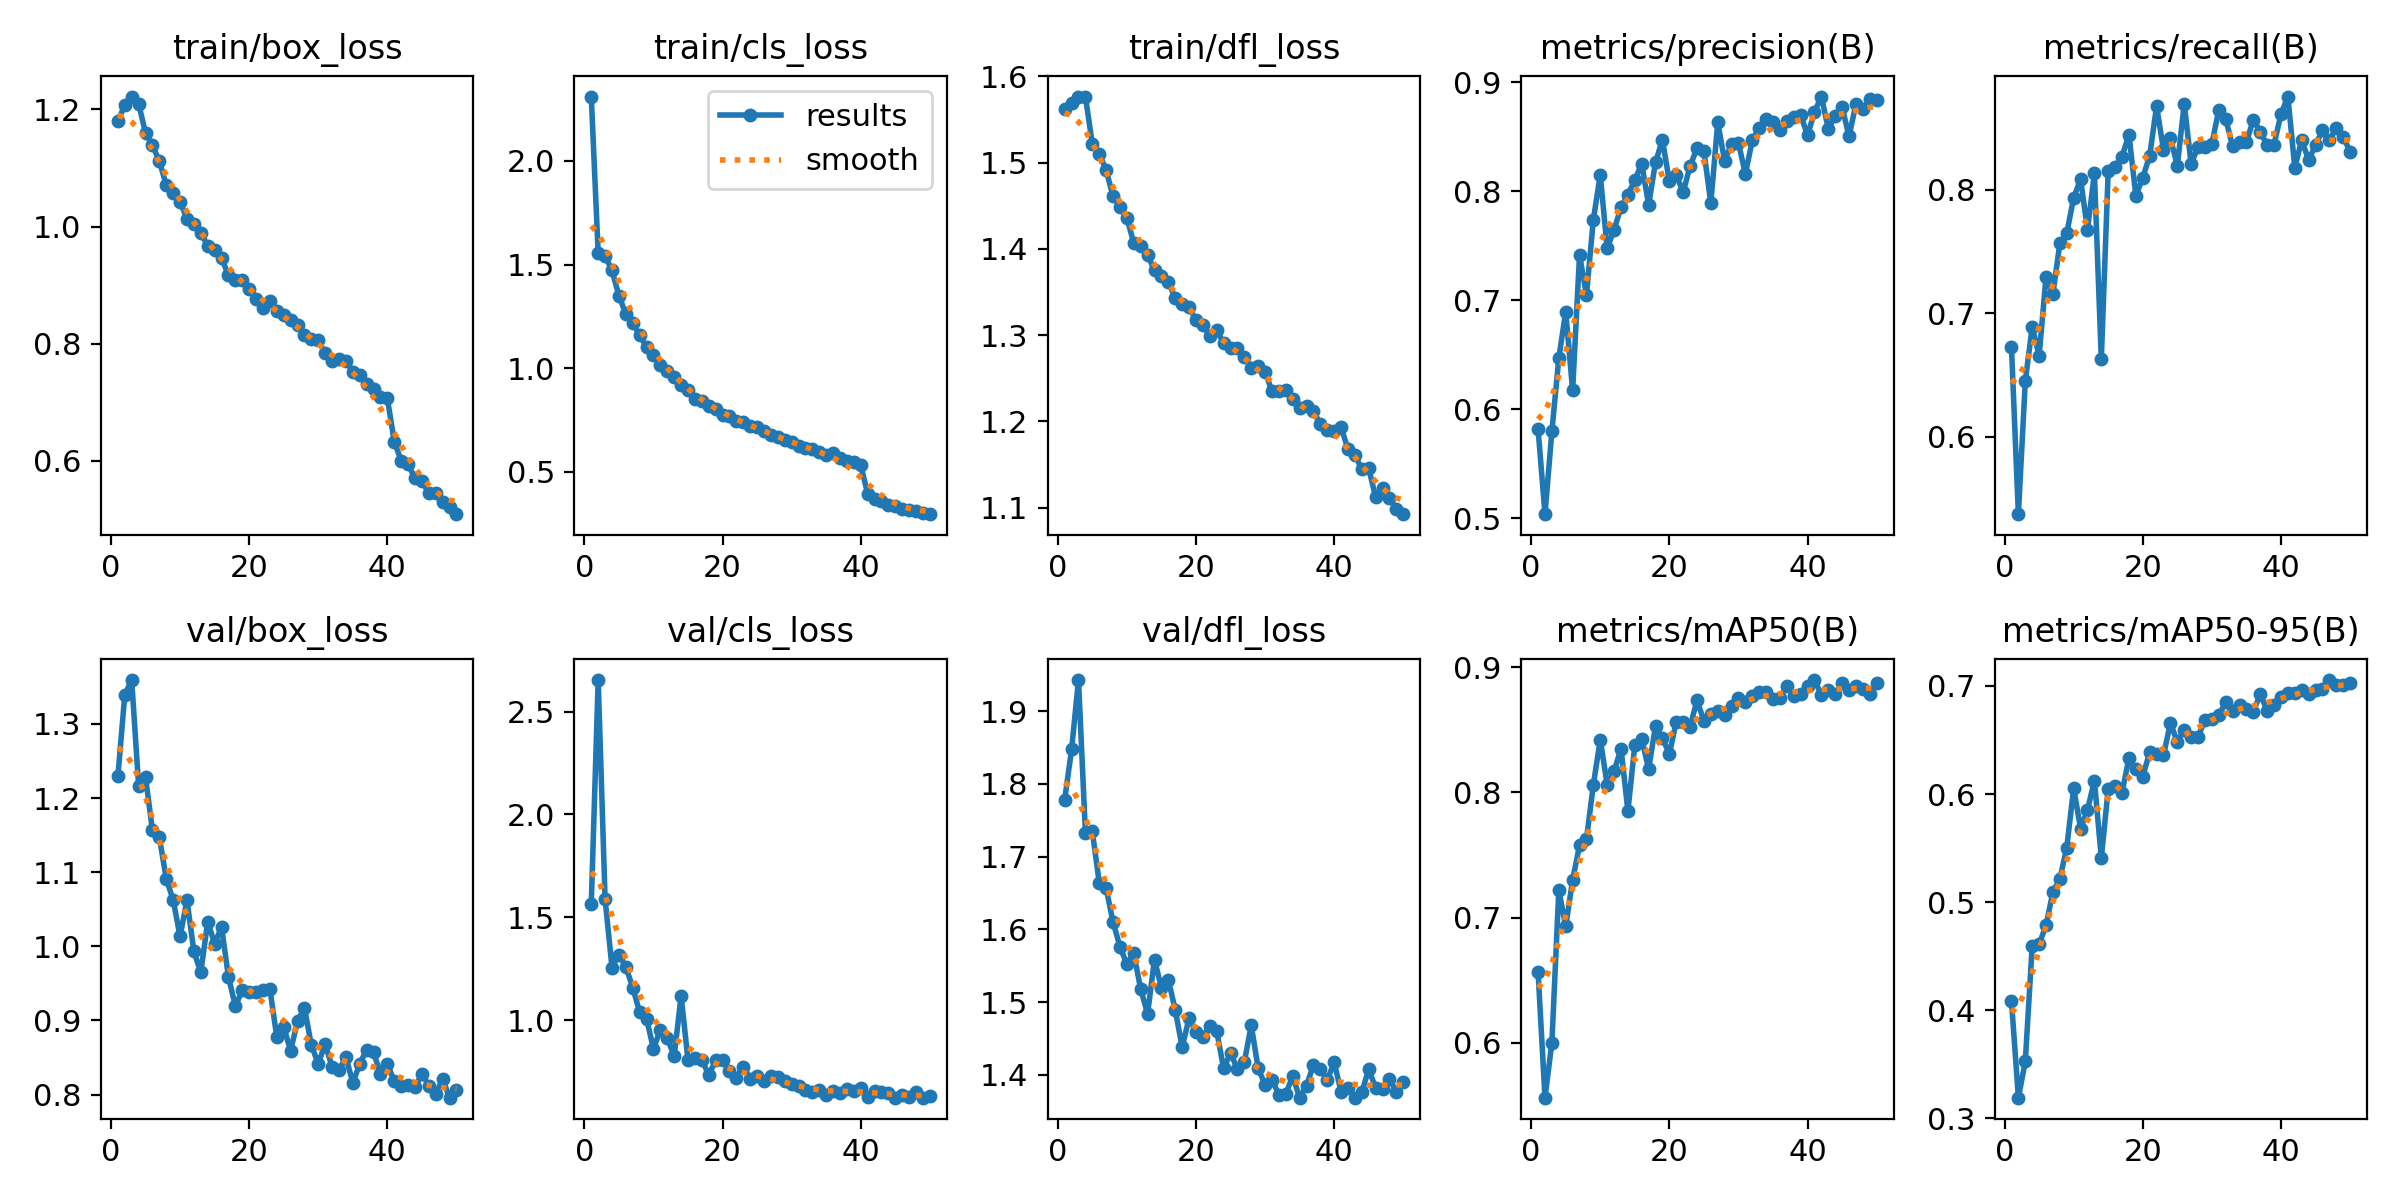

Values plotted in this chart, from the file beside it:
epoch, train/box_loss, train/cls_loss, train/dfl_loss, metrics/precision(B), metrics/recall(B), metrics/mAP50(B), metrics/mAP50-95(B), val/box_loss, val/cls_loss, val/dfl_loss, lr/pg0, lr/pg1, lr/pg2
1, 1.18, 2.31, 1.562, 0.5817, 0.6725, 0.6565, 0.4086, 1.229, 1.564, 1.778, 0.0002555, 0.0002555, 0.0002555
2, 1.208, 1.554, 1.569, 0.5036, 0.5374, 0.5561, 0.3192, 1.339, 2.653, 1.847, 0.0005017, 0.0005017, 0.0005017
3, 1.222, 1.542, 1.577, 0.5797, 0.645, 0.6, 0.3527, 1.359, 1.587, 1.943, 0.0007377, 0.0007377, 0.0007377
4, 1.21, 1.472, 1.577, 0.6467, 0.689, 0.722, 0.4597, 1.216, 1.255, 1.733, 0.0007233, 0.0007233, 0.0007233
5, 1.16, 1.35, 1.522, 0.6896, 0.6654, 0.6929, 0.4611, 1.228, 1.318, 1.735, 0.0007233, 0.0007233, 0.0007233
6, 1.139, 1.262, 1.51, 0.6172, 0.7294, 0.7301, 0.4786, 1.156, 1.26, 1.664, 0.0007081, 0.0007081, 0.0007081
7, 1.112, 1.217, 1.491, 0.7416, 0.7158, 0.7577, 0.5095, 1.147, 1.158, 1.657, 0.0006929, 0.0006929, 0.0006929
8, 1.071, 1.161, 1.461, 0.7048, 0.7565, 0.7626, 0.5213, 1.091, 1.038, 1.61, 0.0006776, 0.0006776, 0.0006776
9, 1.057, 1.101, 1.449, 0.7739, 0.7647, 0.8062, 0.5505, 1.062, 1.006, 1.576, 0.0006624, 0.0006624, 0.0006624
10, 1.042, 1.064, 1.436, 0.8152, 0.7936, 0.8423, 0.6055, 1.013, 0.8612, 1.552, 0.0006472, 0.0006472, 0.0006472
11, 1.013, 1.015, 1.407, 0.7475, 0.8085, 0.8062, 0.5681, 1.062, 0.9526, 1.567, 0.000632, 0.000632, 0.000632
12, 1.004, 0.9887, 1.404, 0.7647, 0.7674, 0.8168, 0.5851, 0.9931, 0.9114, 1.518, 0.0006167, 0.0006167, 0.0006167
13, 0.9898, 0.9589, 1.393, 0.7853, 0.8132, 0.8351, 0.6125, 0.9646, 0.8256, 1.484, 0.0006015, 0.0006015, 0.0006015
14, 0.967, 0.9174, 1.375, 0.7969, 0.6628, 0.7853, 0.5409, 1.033, 1.119, 1.558, 0.0005863, 0.0005863, 0.0005863
15, 0.9606, 0.8947, 1.369, 0.8103, 0.8155, 0.8379, 0.6048, 1.003, 0.8036, 1.519, 0.0005711, 0.0005711, 0.0005711
16, 0.9463, 0.8528, 1.362, 0.8253, 0.8181, 0.8429, 0.6075, 1.026, 0.8166, 1.531, 0.0005558, 0.0005558, 0.0005558
17, 0.917, 0.8398, 1.343, 0.7874, 0.8268, 0.8186, 0.6013, 0.9587, 0.8059, 1.489, 0.0005406, 0.0005406, 0.0005406
18, 0.9087, 0.8167, 1.336, 0.8269, 0.8446, 0.8534, 0.6332, 0.9195, 0.7339, 1.438, 0.0005254, 0.0005254, 0.0005254
19, 0.9086, 0.8051, 1.332, 0.847, 0.7951, 0.8434, 0.623, 0.9404, 0.8044, 1.478, 0.0005102, 0.0005102, 0.0005102
20, 0.8938, 0.7743, 1.317, 0.8091, 0.8097, 0.8307, 0.616, 0.9385, 0.8079, 1.459, 0.0004949, 0.0004949, 0.0004949
21, 0.877, 0.7683, 1.312, 0.8149, 0.8275, 0.8566, 0.6388, 0.9389, 0.7524, 1.452, 0.0004797, 0.0004797, 0.0004797
22, 0.8618, 0.7441, 1.299, 0.7992, 0.8676, 0.856, 0.637, 0.9406, 0.72, 1.467, 0.0004645, 0.0004645, 0.0004645
23, 0.8735, 0.74, 1.306, 0.823, 0.8324, 0.8526, 0.6357, 0.9423, 0.7743, 1.46, 0.0004492, 0.0004492, 0.0004492
24, 0.8558, 0.7205, 1.291, 0.8397, 0.8418, 0.8737, 0.6656, 0.8774, 0.7135, 1.409, 0.000434, 0.000434, 0.000434
25, 0.8483, 0.7163, 1.286, 0.8367, 0.8194, 0.8571, 0.6484, 0.891, 0.7288, 1.43, 0.0004188, 0.0004188, 0.0004188
26, 0.8412, 0.698, 1.286, 0.7893, 0.8694, 0.8626, 0.6594, 0.8589, 0.7039, 1.408, 0.0004036, 0.0004036, 0.0004036
27, 0.8322, 0.6794, 1.274, 0.8632, 0.8208, 0.8651, 0.6524, 0.8993, 0.7274, 1.418, 0.0003883, 0.0003883, 0.0003883
28, 0.8145, 0.6695, 1.262, 0.8279, 0.8348, 0.8618, 0.6532, 0.9171, 0.7219, 1.468, 0.0003731, 0.0003731, 0.0003731
29, 0.8074, 0.6555, 1.265, 0.8437, 0.8348, 0.8687, 0.6685, 0.8664, 0.7026, 1.409, 0.0003579, 0.0003579, 0.0003579
30, 0.8063, 0.6459, 1.258, 0.8444, 0.8372, 0.8753, 0.6689, 0.8416, 0.6873, 1.386, 0.0003427, 0.0003427, 0.0003427
31, 0.7835, 0.6263, 1.235, 0.8157, 0.8645, 0.8725, 0.6728, 0.868, 0.6812, 1.393, 0.0003274, 0.0003274, 0.0003274
32, 0.7711, 0.6133, 1.236, 0.8469, 0.8574, 0.877, 0.6848, 0.8371, 0.6577, 1.373, 0.0003122, 0.0003122, 0.0003122
33, 0.7738, 0.6081, 1.237, 0.8585, 0.8352, 0.8807, 0.6764, 0.8332, 0.6524, 1.374, 0.000297, 0.000297, 0.000297
34, 0.7713, 0.5948, 1.226, 0.866, 0.8387, 0.8805, 0.6824, 0.8505, 0.6595, 1.398, 0.0002818, 0.0002818, 0.0002818
35, 0.7524, 0.5816, 1.216, 0.8635, 0.8387, 0.8747, 0.6783, 0.8158, 0.6359, 1.369, 0.0002665, 0.0002665, 0.0002665
36, 0.7466, 0.5926, 1.218, 0.8564, 0.8565, 0.8757, 0.6758, 0.8413, 0.6542, 1.385, 0.0002513, 0.0002513, 0.0002513
37, 0.7319, 0.5662, 1.212, 0.8643, 0.847, 0.8853, 0.6926, 0.8605, 0.6443, 1.413, 0.0002361, 0.0002361, 0.0002361
38, 0.7234, 0.5507, 1.197, 0.8681, 0.8361, 0.8769, 0.677, 0.8568, 0.6663, 1.408, 0.0002209, 0.0002209, 0.0002209
39, 0.7083, 0.5462, 1.19, 0.87, 0.8366, 0.8785, 0.6822, 0.8283, 0.6575, 1.393, 0.0002056, 0.0002056, 0.0002056
40, 0.7065, 0.5333, 1.189, 0.8514, 0.8611, 0.8853, 0.6901, 0.8415, 0.6705, 1.417, 0.0001904, 0.0001904, 0.0001904
41, 0.6327, 0.3938, 1.193, 0.8729, 0.8754, 0.8899, 0.6934, 0.8177, 0.625, 1.377, 0.0001752, 0.0001752, 0.0001752
42, 0.6003, 0.3691, 1.168, 0.887, 0.8179, 0.8781, 0.6931, 0.8118, 0.6544, 1.381, 0.00016, 0.00016, 0.00016
43, 0.5939, 0.3574, 1.161, 0.8575, 0.8401, 0.8815, 0.6966, 0.8126, 0.6484, 1.369, 0.0001447, 0.0001447, 0.0001447
44, 0.5703, 0.3385, 1.145, 0.8688, 0.824, 0.8784, 0.6926, 0.8095, 0.6444, 1.376, 0.0001295, 0.0001295, 0.0001295
45, 0.5664, 0.3361, 1.145, 0.8774, 0.836, 0.8873, 0.696, 0.8278, 0.6227, 1.407, 0.0001143, 0.0001143, 0.0001143
46, 0.5446, 0.3189, 1.113, 0.8504, 0.8482, 0.8821, 0.6971, 0.8119, 0.6356, 1.382, 9.9047e-05, 9.9047e-05, 9.9047e-05
47, 0.5455, 0.3163, 1.123, 0.8802, 0.8402, 0.8854, 0.7054, 0.8005, 0.6257, 1.381, 8.3821e-05, 8.3821e-05, 8.3821e-05
48, 0.5303, 0.3136, 1.111, 0.8756, 0.8499, 0.8828, 0.7006, 0.8208, 0.6512, 1.395, 6.8595e-05, 6.8595e-05, 6.8595e-05
49, 0.5208, 0.3023, 1.099, 0.8843, 0.8429, 0.879, 0.7007, 0.7957, 0.6231, 1.376, 5.3369e-05, 5.3369e-05, 5.3369e-05
50, 0.5089, 0.2962, 1.093, 0.8837, 0.8308, 0.8872, 0.703, 0.8065, 0.6296, 1.39, 3.8142e-05, 3.8142e-05, 3.8142e-05
